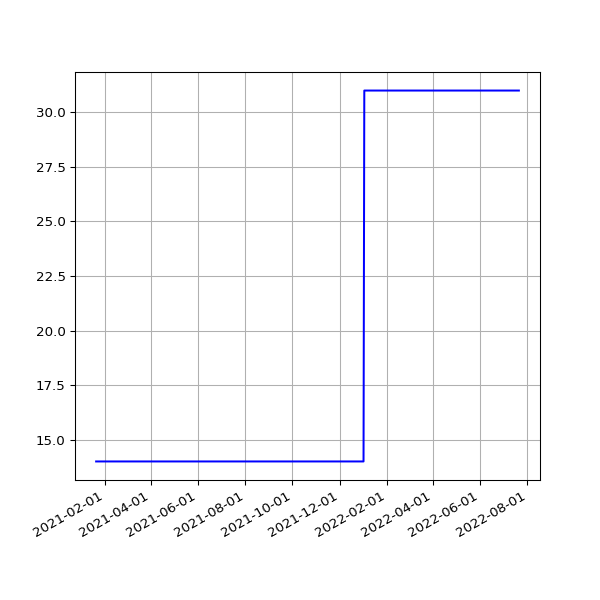

The file beside this chart, header and first rows:
date, value
2021-01-20 09:35:13 +0000, 14
2021-01-20 19:28:28 +0000, 14
2021-01-21 09:29:50 +0000, 14
2021-01-21 19:26:17 +0000, 14
2021-01-22 09:22:04 +0000, 14
2021-01-22 19:23:19 +0000, 14
2021-01-23 09:53:49 +0000, 14
2021-01-23 19:22:16 +0000, 14
2021-01-24 09:21:46 +0000, 14
2021-01-24 19:26:50 +0000, 14
2021-01-25 09:19:49 +0000, 14
2021-01-25 19:31:56 +0000, 14
2021-01-26 09:17:11 +0000, 14
2021-01-26 19:27:31 +0000, 14
2021-01-27 09:02:31 +0000, 14
2021-01-27 19:56:12 +0000, 14
2021-01-28 08:53:32 +0000, 14
2021-01-28 19:16:03 +0000, 14
2021-01-29 08:58:52 +0000, 14
2021-02-01 15:46:23 +0000, 14
2021-02-02 15:37:55 +0000, 14
2021-02-03 19:34:59 +0000, 14
2021-02-04 19:20:54 +0000, 14
2021-02-05 00:01:04 +0000, 14
2021-02-05 19:27:13 +0000, 14
2021-02-06 09:00:47 +0000, 14
2021-02-06 19:23:10 +0000, 14
2021-02-07 08:57:39 +0000, 14
2021-02-07 19:27:31 +0000, 14
2021-02-08 08:58:58 +0000, 14
2021-02-08 19:22:50 +0000, 14
2021-02-09 08:59:23 +0000, 14
2021-02-09 19:25:28 +0000, 14
2021-02-10 08:46:44 +0000, 14
2021-02-10 19:32:11 +0000, 14
2021-02-11 08:53:24 +0000, 14
2021-02-11 19:20:26 +0000, 14
2021-02-12 08:49:45 +0000, 14
2021-02-12 19:23:23 +0000, 14
2021-02-13 08:56:00 +0000, 14
2021-02-13 19:20:32 +0000, 14
2021-02-14 08:52:41 +0000, 14
2021-02-14 19:25:25 +0000, 14
2021-02-15 08:48:21 +0000, 14
2021-02-15 19:25:23 +0000, 14
2021-02-16 09:01:59 +0000, 14
2021-02-16 19:22:33 +0000, 14
2021-02-17 09:13:46 +0000, 14
2021-02-17 20:11:13 +0000, 14
2021-02-18 09:44:55 +0000, 14
2021-02-18 20:08:32 +0000, 14
2021-02-19 09:45:22 +0000, 14
2021-02-19 20:15:44 +0000, 14
2021-02-20 09:49:09 +0000, 14
2021-02-20 20:16:25 +0000, 14
2021-02-21 09:43:29 +0000, 14
2021-02-21 20:33:04 +0000, 14
2021-02-22 09:55:13 +0000, 14
2021-02-22 20:21:21 +0000, 14
2021-02-23 09:58:39 +0000, 14
... 568 more rows
